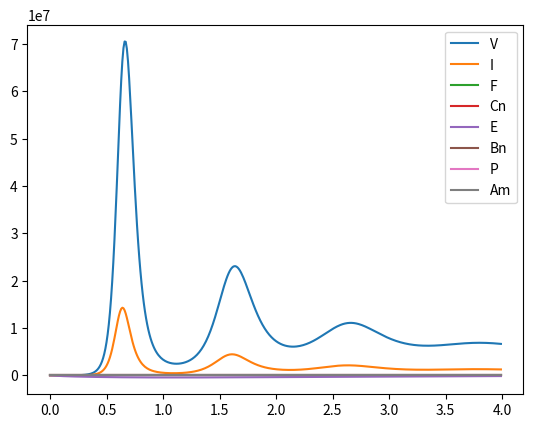

Python code for this plot:
#!/usr/bin/env python3
# -*- coding: utf-8 -*-
"""
Created on Mon Dec  5 15:35:45 2022

@author: biancaboi
"""

from math import exp


import matplotlib.pyplot as plt
import scipy.integrate as spi
import numpy as np


# y = [V, I, F, Cn, E, Bn, P, Am]

V0 = 1e4
T = 7e7
#teta_b = teta_c =0

def f(y, t, pv=210, delta_v=5, km=0.6, beta=5e-7, beta_prim=3e-8, rho=2.6, fi=0.33, delta_i=2, kn=2.5,
      ke=5e-5, pf=1e-5, delta_f=2, beta_cn=1, hc=1e4, teta_c=6, pc=1.2, delta_e=0.57, beta_bn=0.03, hb=1e4, teta_b=4,
      delta_p=0.5, pb=0.52, pm=8, delta_m=1.0075):
    
    z = np.zeros(np.size(y))
    
    z[0] = pv * y[1] - delta_v * y[0] - km * y[7] - beta * y[0] * T

    z[1] = beta_prim * y[0] * T - delta_i * y[1] - kn * y[1] * y[2] - ke * y[1] * y[4]
    
    z[2] = pf * y[1] - delta_f * y[2]

    z[3] = - beta_cn * (y[0] / (y[0] + hc)) * y[3]
    
    z[4] = beta_cn * (y[0]*(t-teta_c)  / (y[0]*(t-teta_c) + hc)) * y[3]*(t-teta_c)*exp(pc*teta_c)  - delta_e * y[4]
    
    z[5] = - beta_bn * (y[0] / (y[0] + hb)) * y[5]
    
    z[6] = beta_bn * (y[0]*(t-teta_b)  / (y[0]*(t-teta_b) + hb)) * y[5]*(t-teta_b)*exp(pb*teta_b)  - delta_p * y[6]
    
    z[7] = pm * y[6] - delta_m * y[7]

    return z
leg=['V', 'I', 'F', 'Cn', 'E', 'Bn', 'P', 'Am']

def afficher():
    y0 = np.array([V0, 0, 0, 100, 0, 100, 0, 0])
    t0 = 0
    T = 4
    pas = 0.01
    tps = np.arange(t0, T, pas)

    y = spi.odeint(f, y0, tps)

    for u in range(len(y0)):
        plt.plot(tps, y[:, u], label=leg[u])
    plt.legend()
    plt.show()


afficher()
